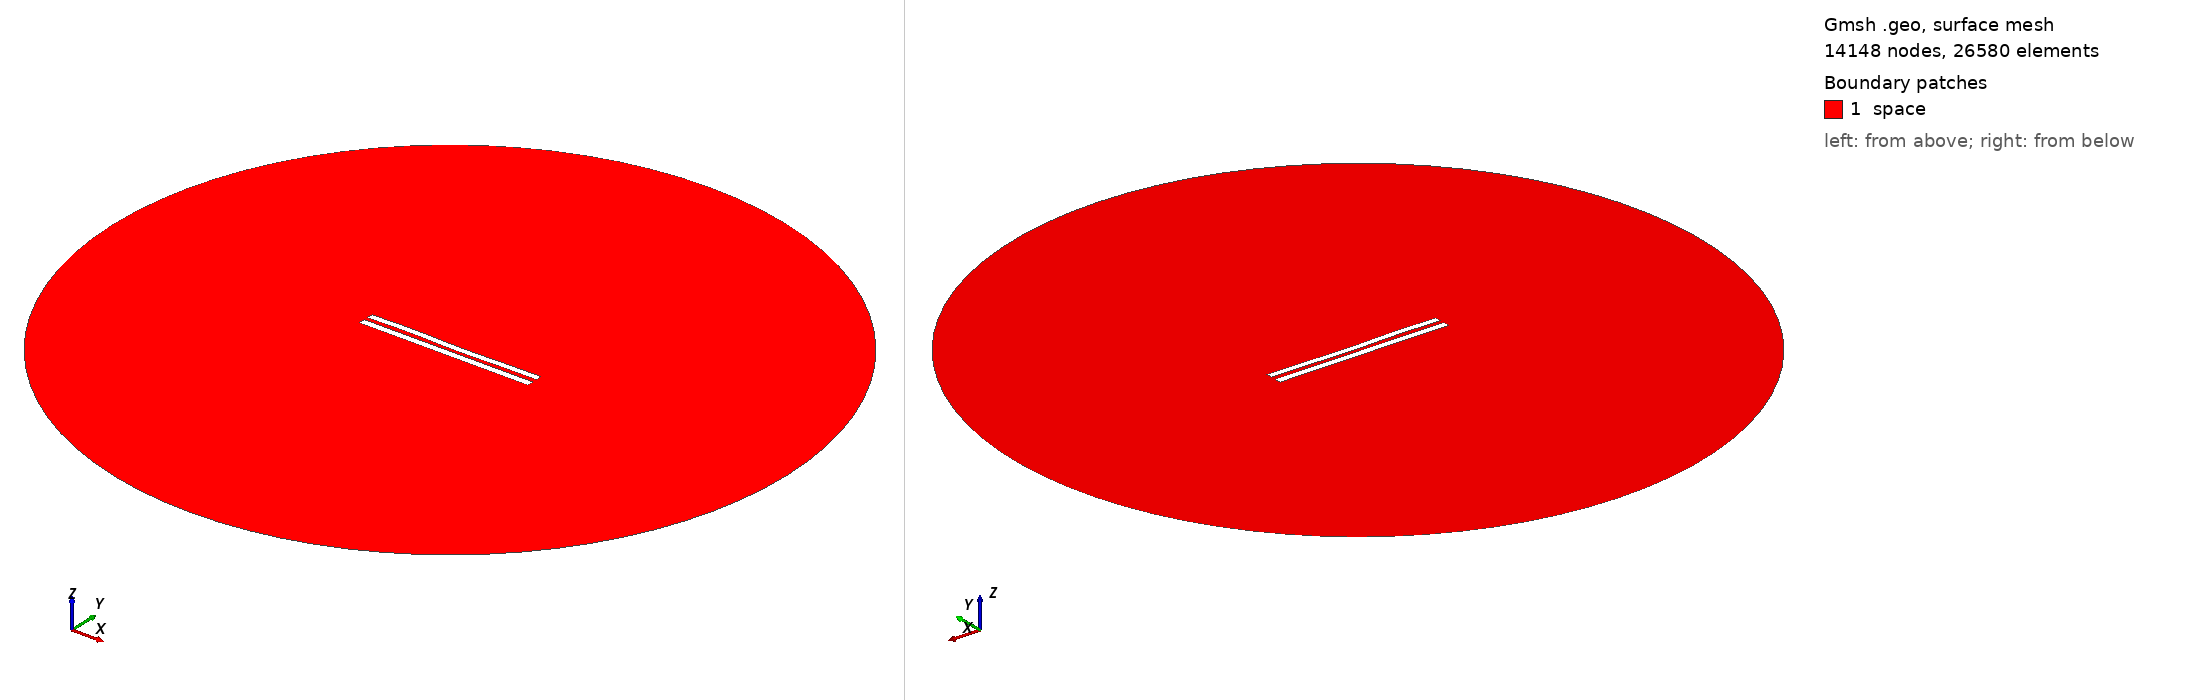

Gmsh geometry script, surface-meshed: 14148 nodes, 26580 surface elements. Boundary patches (legend numbers): 1 space. Left view from above one corner, right view from below the opposite corner. Legend entries are the model's physical surfaces. The drawing asked Gmsh for element sizes between 1% and 20% of the model's largest extent; the script's own settings can give other sizes.

=== 6050.geo (drawn) ===
//---------------------------------------
// Geometry kernel
//---------------------------------------

SetFactory("OpenCASCADE");



//---------------------------------------
// Parameters of the geometry
//---------------------------------------

// Overetch of the upper plate
overetch = 0.125;

// Distance between the plates
distance = 2.5;

// Discretization over the x axis (for the deformation)
nx = 50; 

// Length of the plate
L = 100 - overetch; 

// Number of modes
n = 4; 

// 1st mode coefficient
coeff(1) = 0.07499999999999998;
beta(1) = 0.596864 * 3.1415926535 / L;

// 2nd mode coefficient
coeff(2) = -0.075;
beta(2) = 1.49418 * 3.1415926535 / L;

// 3rd mode coefficient
coeff(3) = 0.15;
beta(3) = 2.50025 * 3.1415926535 / L;

// 4th mode coefficient
coeff(4) = 0.15;
beta(4) = 3.49999 * 3.1415926535 / L;



//---------------------------------------
// Upper plate (deformed rectangle)
//---------------------------------------

// Coordiantes of the upper plate
xmin = -50;
xmax = 50 - overetch;

// Height of the upper plate
yheight = 4 - 2 * overetch;

// Indexes of the points
UpperID[] = {};
LowerID[] = {};
LeftID[] = {};
RightID[] = {};

// Point index
p = 1;

// Horizontal edges
For i In {1:nx}
    x = xmin + (i-1)*(xmax - xmin)/(nx-1);

    y_bottom = distance / 2 + overetch;
    For j In {1:n}
        C = (Cosh(beta(j)*L) + Cos(beta(j)*L)) / (Sinh(beta(j)*L) + Sin(beta(j)*L));
        y_bottom  = y_bottom + coeff(j) * (Cosh(beta(j)*(x+50)) - Cos(beta(j)*(x+50)) - C * (Sinh(beta(j)*(x+50)) - Sin(beta(j)*(x+50))));
    EndFor

    y_top = y_bottom + yheight;

    Point(p) = {x, y_top, 0, 1.0};
    UpperID[i] = p;
    p = p + 1;

    Point(p) = {x, y_bottom, 0, 1.0};
    LowerID[i] = p;
    p = p + 1;
EndFor

// Create point lists
UpperPts[] = {}; LowerPts[] = {};
For i In {1:nx}
  UpperPts[] += {UpperID[i]};
  LowerPts[] += {LowerID[i]};
EndFor

// Build splines
Spline(1) = {UpperPts[]};
Spline(2) = {LowerPts[]};
Line(3) = {LowerPts[nx-1], UpperPts[nx-1]};
Line(4) = {LowerPts[0], UpperPts[0]};

// Build the plane surface
Curve Loop(1) = {2, 3, -1, -4};
Plane Surface(1) = {1};



//---------------------------------------
// Lower plate (rectangle)
//---------------------------------------

// Vertices
Point(1001) = {-50, -1, 0, 1.0};
Point(1002) = { 50, -1, 0, 1.0};
Point(1003) = { 50,  -5, 0, 1.0};
Point(1004) = {-50,  -5, 0, 1.0};

// Edges
Line(5) = {1001, 1002};
Line(6) = {1002, 1003};
Line(7) = {1003, 1004};
Line(8) = {1004, 1001};

// Plane surface
Line Loop(2) = {5, 6, 7, 8};
Plane Surface(2) = {2}; 



//---------------------------------------
// Outer (fictious) boundary
//---------------------------------------

// Points
Point(1005) = {0, 0, 0};       // Center
Point(1006) = {200, 0, 0};     // Start point
Point(1007) = {0, 200, 0};     // 90 degrees
Point(1008) = {-200, 0, 0};    // 180 degrees
Point(1009) = {0, -200, 0};    // 270 degrees

// Circle arcs (each needs start, center, end)
Circle(9) = {1006, 1005, 1007};
Circle(10) = {1007, 1005, 1008};
Circle(11) = {1008, 1005, 1009};
Circle(12) = {1009, 1005, 1006};

// Plane surface for the entire domain
Curve Loop(3) = {9, 10, 11, 12};
Surface(3) = {3};

// Subtract the plates from the whole domain to obtain the actual domain where we want to solve the equations
BooleanDifference{ Surface{3}; Delete; }{ Surface{1}; Surface{2}; Delete; }




//---------------------------------------
// Transfinite Lines/Curves
//---------------------------------------

// Set the number of points on the boundaries
r = 7;

// Plates
Transfinite Curve {1, 2} = 50*r Using Progression 1;
Transfinite Curve {3, 4} = 2*r Using Progression 1;
Transfinite Line {5, 7} = 50*r Using Progression 1;
Transfinite Line {6, 8} = 2*r Using Progression 1;

// Outer boundary
Transfinite Line {9, 10, 11, 12} = 20 Using Progression 1;



//---------------------------------------
// Physical groups
//---------------------------------------                

// Physical curves (boundaries)
Physical Line("force_segment", 10) = {2};
Physical Line("upper_plate", 11) = {1, 3, 4};
Physical Line("lower_plate", 12) = {5, 6, 7, 8};
Physical Line("boundary", 20) = {9, 10, 11, 12};

// Physical Surfaces
Physical Surface("space", 30) = {3};



//---------------------------------------
// 6. Generate the Mesh
//---------------------------------------

// 2D mesh generation
Mesh 2;
